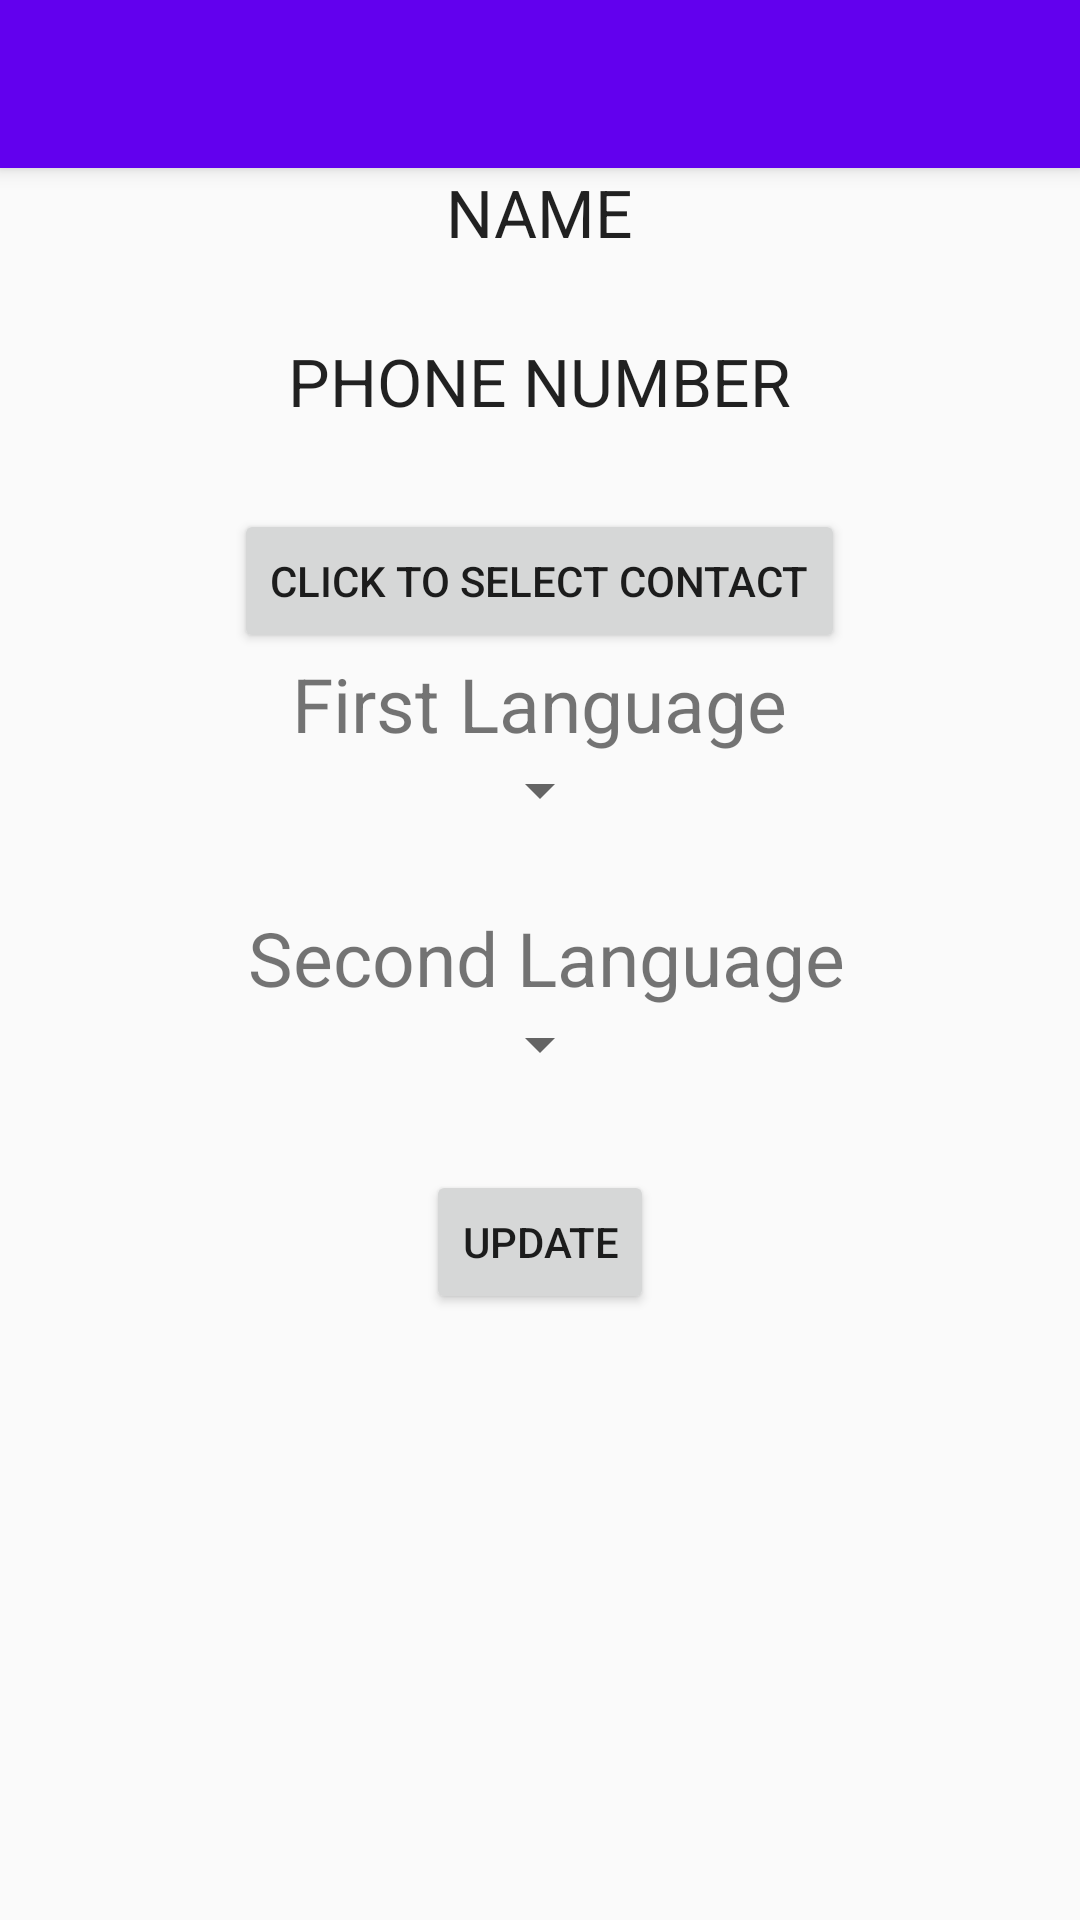

The Android layout XML behind this screen, and the referenced resources:
<!-- AndroidManifest.xml: activity theme AppTheme.NoActionBar -->
<!-- res/layout/activity_manual.xml -->
<?xml version="1.0" encoding="utf-8"?>
<android.support.design.widget.CoordinatorLayout xmlns:android="http://schemas.android.com/apk/res/android"
    xmlns:app="http://schemas.android.com/apk/res-auto"
    xmlns:tools="http://schemas.android.com/tools"
    android:layout_width="match_parent"
    android:layout_height="match_parent"
    android:fitsSystemWindows="true"
    tools:context="com.example.jzhou.contactlingokeyboard.ManualActivity">

    <android.support.design.widget.AppBarLayout
        android:layout_width="match_parent"
        android:layout_height="wrap_content"
        android:theme="@style/AppTheme.AppBarOverlay">

        <android.support.v7.widget.Toolbar
            android:id="@+id/toolbar"
            android:layout_width="match_parent"
            android:layout_height="?attr/actionBarSize"
            android:background="?attr/colorPrimary"
            app:popupTheme="@style/AppTheme.PopupOverlay" />

    </android.support.design.widget.AppBarLayout>

    <include layout="@layout/content_manual" />


</android.support.design.widget.CoordinatorLayout>
<!-- res/layout/content_manual.xml (included above) -->
<?xml version="1.0" encoding="utf-8"?>
<RelativeLayout xmlns:android="http://schemas.android.com/apk/res/android"
    xmlns:app="http://schemas.android.com/apk/res-auto"
    xmlns:tools="http://schemas.android.com/tools"
    android:layout_width="match_parent"
    android:layout_height="match_parent"
    android:paddingBottom="@dimen/activity_vertical_margin"
    android:paddingLeft="@dimen/activity_horizontal_margin"
    android:paddingRight="@dimen/activity_horizontal_margin"
    android:paddingTop="@dimen/activity_vertical_margin"
    app:layout_behavior="@string/appbar_scrolling_view_behavior"
    tools:context="com.example.jzhou.contactlingokeyboard.ManualActivity"
    tools:showIn="@layout/activity_manual">

    <Button
        android:layout_width="wrap_content"
        android:layout_height="wrap_content"
        android:id="@+id/do_email_picker"
        android:text="@string/pick_email_label"
        android:onClick="doLaunchContactPicker"
        android:clickable="true"
        android:layout_marginTop="28dp"
        android:layout_below="@+id/textView"
        android:layout_centerHorizontal="true"></Button>

    <TextView
        android:layout_width="wrap_content"
        android:layout_height="wrap_content"
        android:textAppearance="?android:attr/textAppearanceLarge"
        android:text="PHONE NUMBER"
        android:id="@+id/textView"
        android:layout_marginTop="27dp"
        android:layout_below="@+id/textView4"
        android:layout_centerHorizontal="true" />

    <TextView
        android:layout_width="wrap_content"
        android:layout_height="wrap_content"
        android:text="First Language"
        android:id="@+id/textView2"
        android:textSize="25dp"
        android:gravity="center_horizontal"
        android:layout_below="@+id/do_email_picker"
        android:layout_centerHorizontal="true" />

    <TextView
        android:layout_width="wrap_content"
        android:layout_height="wrap_content"
        android:text="Second Language"
        android:id="@+id/textView3"
        android:textSize="25dp"
        android:gravity="center_horizontal"
        android:layout_below="@+id/spinner"
        android:layout_alignEnd="@+id/do_email_picker"
        android:layout_marginTop="27dp" />

    <TextView
        android:layout_width="wrap_content"
        android:layout_height="wrap_content"
        android:textAppearance="?android:attr/textAppearanceLarge"
        android:text="NAME"
        android:id="@+id/textView4"
        android:layout_alignParentTop="true"
        android:layout_centerHorizontal="true" />

    <Spinner
        android:layout_width="wrap_content"
        android:layout_height="wrap_content"
        android:id="@+id/spinner"
        android:spinnerMode="dropdown"
        android:textAlignment="center"
        android:gravity="center_vertical"
        android:layout_below="@+id/textView2"
        android:layout_alignParentEnd="false"
        android:layout_centerHorizontal="true" />

    <Spinner
        android:layout_width="wrap_content"
        android:layout_height="wrap_content"
        android:id="@+id/spinner2"
        android:spinnerMode="dropdown"
        android:layout_below="@+id/textView3"
        android:layout_centerHorizontal="true" />

    <Button
        style="?android:attr/buttonStyleSmall"
        android:layout_width="wrap_content"
        android:layout_height="wrap_content"
        android:text="UPDATE"
        android:id="@+id/button"
        android:layout_below="@+id/spinner2"
        android:layout_centerHorizontal="true"
        android:layout_marginTop="30dp"
        android:nestedScrollingEnabled="false"
        android:onClick="update" />

</RelativeLayout>
<!-- resources referenced by this layout -->
<resources>
  <string name="pick_email_label">CLICK TO SELECT CONTACT</string>
  <style name="AppTheme.AppBarOverlay" parent="ThemeOverlay.AppCompat.Dark.ActionBar" />
  <style name="AppTheme.PopupOverlay" parent="Theme.AppCompat.Dialog" />
  <style name="AppTheme.NoActionBar">
          <item name="windowActionBar">false</item>
          <item name="windowNoTitle">true</item>
      </style>
</resources>
